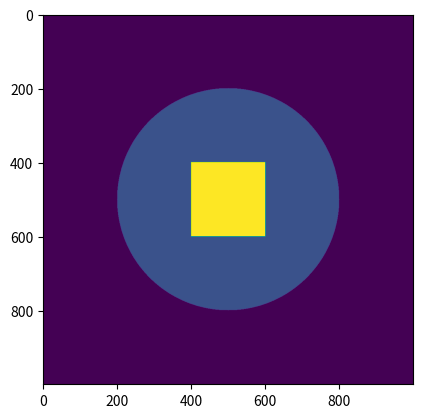

Write Python code to recreate this figure.
import numpy as np
import matplotlib.pyplot as plt

class Mask:
    def draw_circle(self,map_: np.ndarray, a:int, b:int, r:int, value: float):
        """
        Draw a filled circle onto a 2D array.

        Parameters:
            map_ (numpy.ndarray): The 2D array representing the map.
            a (int): x-coordinate of the center of the circle.
            b (int): y-coordinate of the center of the circle.
            r (int): Radius of the circle.

        Explanation:
            - Get the height and width of the map.
            - Create coordinate grids for x and y.
            - Calculate the squared distance from each point on the map to the center of the circle using the equation of a circle: (x-a)^2 + (y-b)^2.
            - Create a mask where True values indicate that the corresponding point is within the circle (i.e., the distance is less than or equal to r^2).
            - Update the map where the mask is True to fill all cells within the circle.
        Equation:
            \(Distnace = (x - a)^2 + (y - b)^2)\)
        Returns:
            None (The map is modified in place).
        """
        # Get the height and width of the map
        height, width = map_.shape

        # Create coordinate grids for x and y
        x_coords = np.arange(width)
        y_coords = np.arange(height)
        x_grid, y_grid = np.meshgrid(x_coords, y_coords)

        # Calculate the squared distance from each point to the center of the circle
        distances = (x_grid - a)**2 + (y_grid - b)**2

        # Check if the distance is less than or equal to r^2
        mask = distances <= r**2

        # Update the map where the mask is True
        map_[mask] = value

    def draw_square(self,map_, center, side_length, value):
        # Calculate the coordinates of the square's corners
        top_left = (center[0] - side_length // 2, center[1] - side_length // 2)
        bottom_right = (center[0] + side_length // 2, center[1] + side_length // 2)

        # Set the values in the map within the square's boundaries to 1
        map_[top_left[0]:bottom_right[0]+1, top_left[1]:bottom_right[1]+1] = value

# Example usage:
mask = Mask()
height, width = 1000, 1000
map_ = np.zeros((height, width), dtype=np.float32)
mask.draw_circle(map_, 500, 500, 300, 1)
mask.draw_square(map_, (500,500), 200, 4)
plt.imshow(map_)
plt.show()